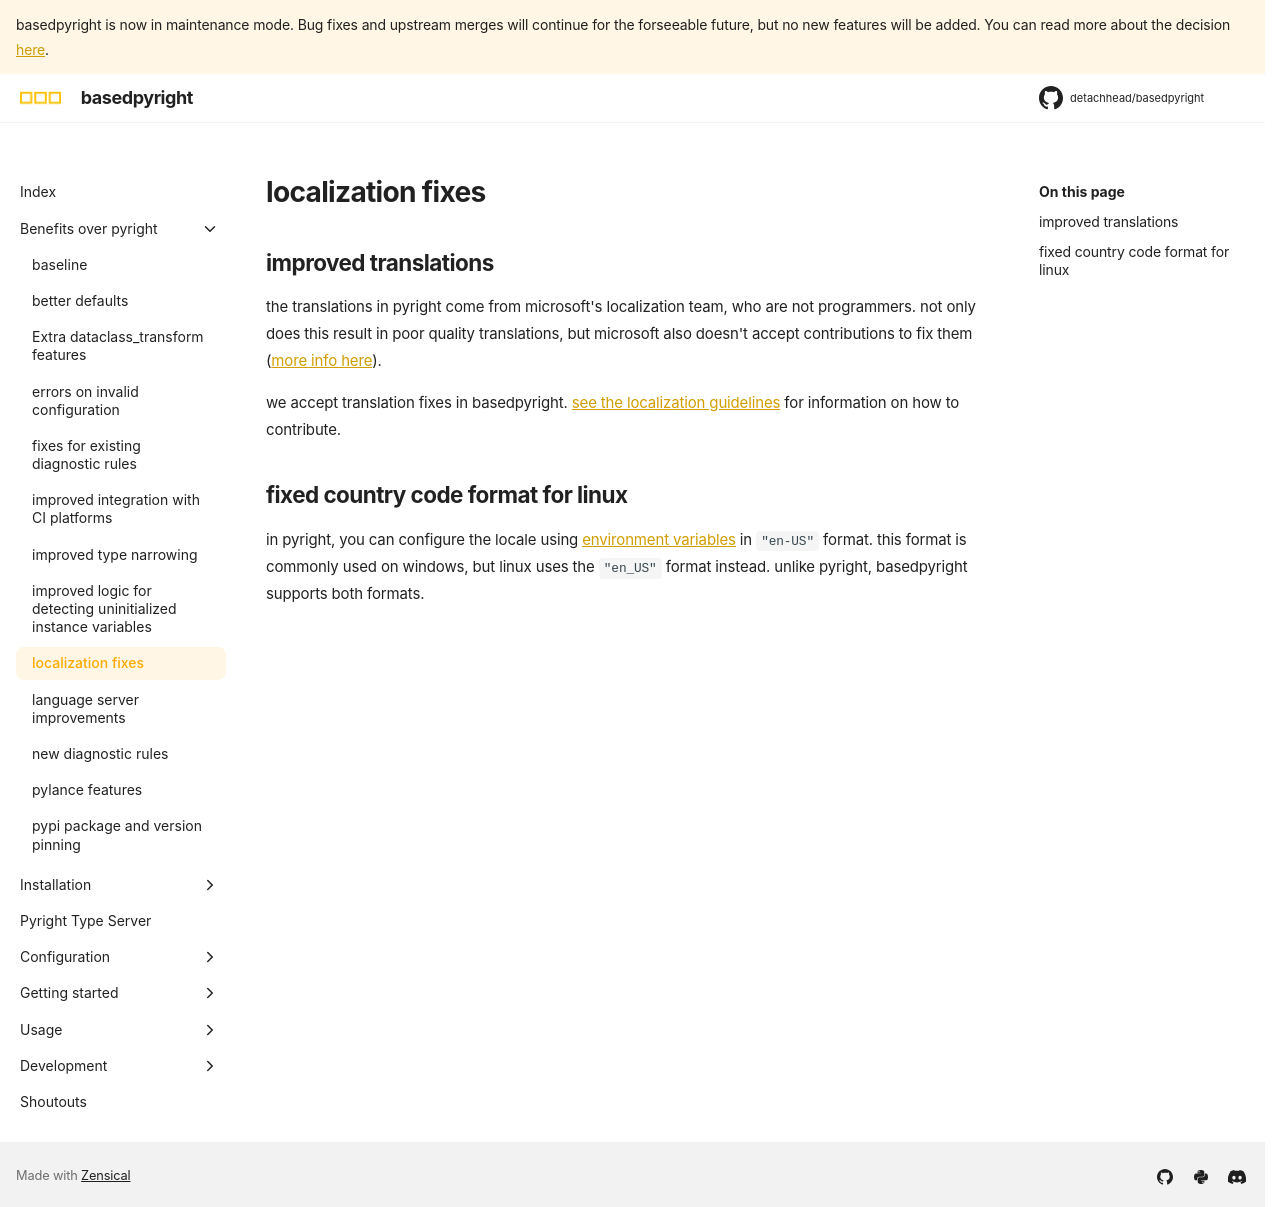

repository: DetachHead/basedpyright · page: dev/benefits-over-pyright/improved-translations/index.html · generator: mkdocs

# localization fixes

## improved translations

the translations in pyright come from microsoft's localization team, who are not programmers. not only does this result in poor quality translations, but microsoft also doesn't accept contributions to fix them ([more info here](https://github.com/microsoft/pyright/issues/7441#issuecomment-1987027067)).

we accept translation fixes in basedpyright. [see the localization guidelines](../development/localization.md) for information on how to contribute.

## fixed country code format for linux

in pyright, you can configure the locale using [environment variables](../configuration/environment-variables.md#locale-configuration) in `"en-US"` format. this format is commonly used on windows, but linux uses the `"en_US"` format instead. unlike pyright, basedpyright supports both formats.
